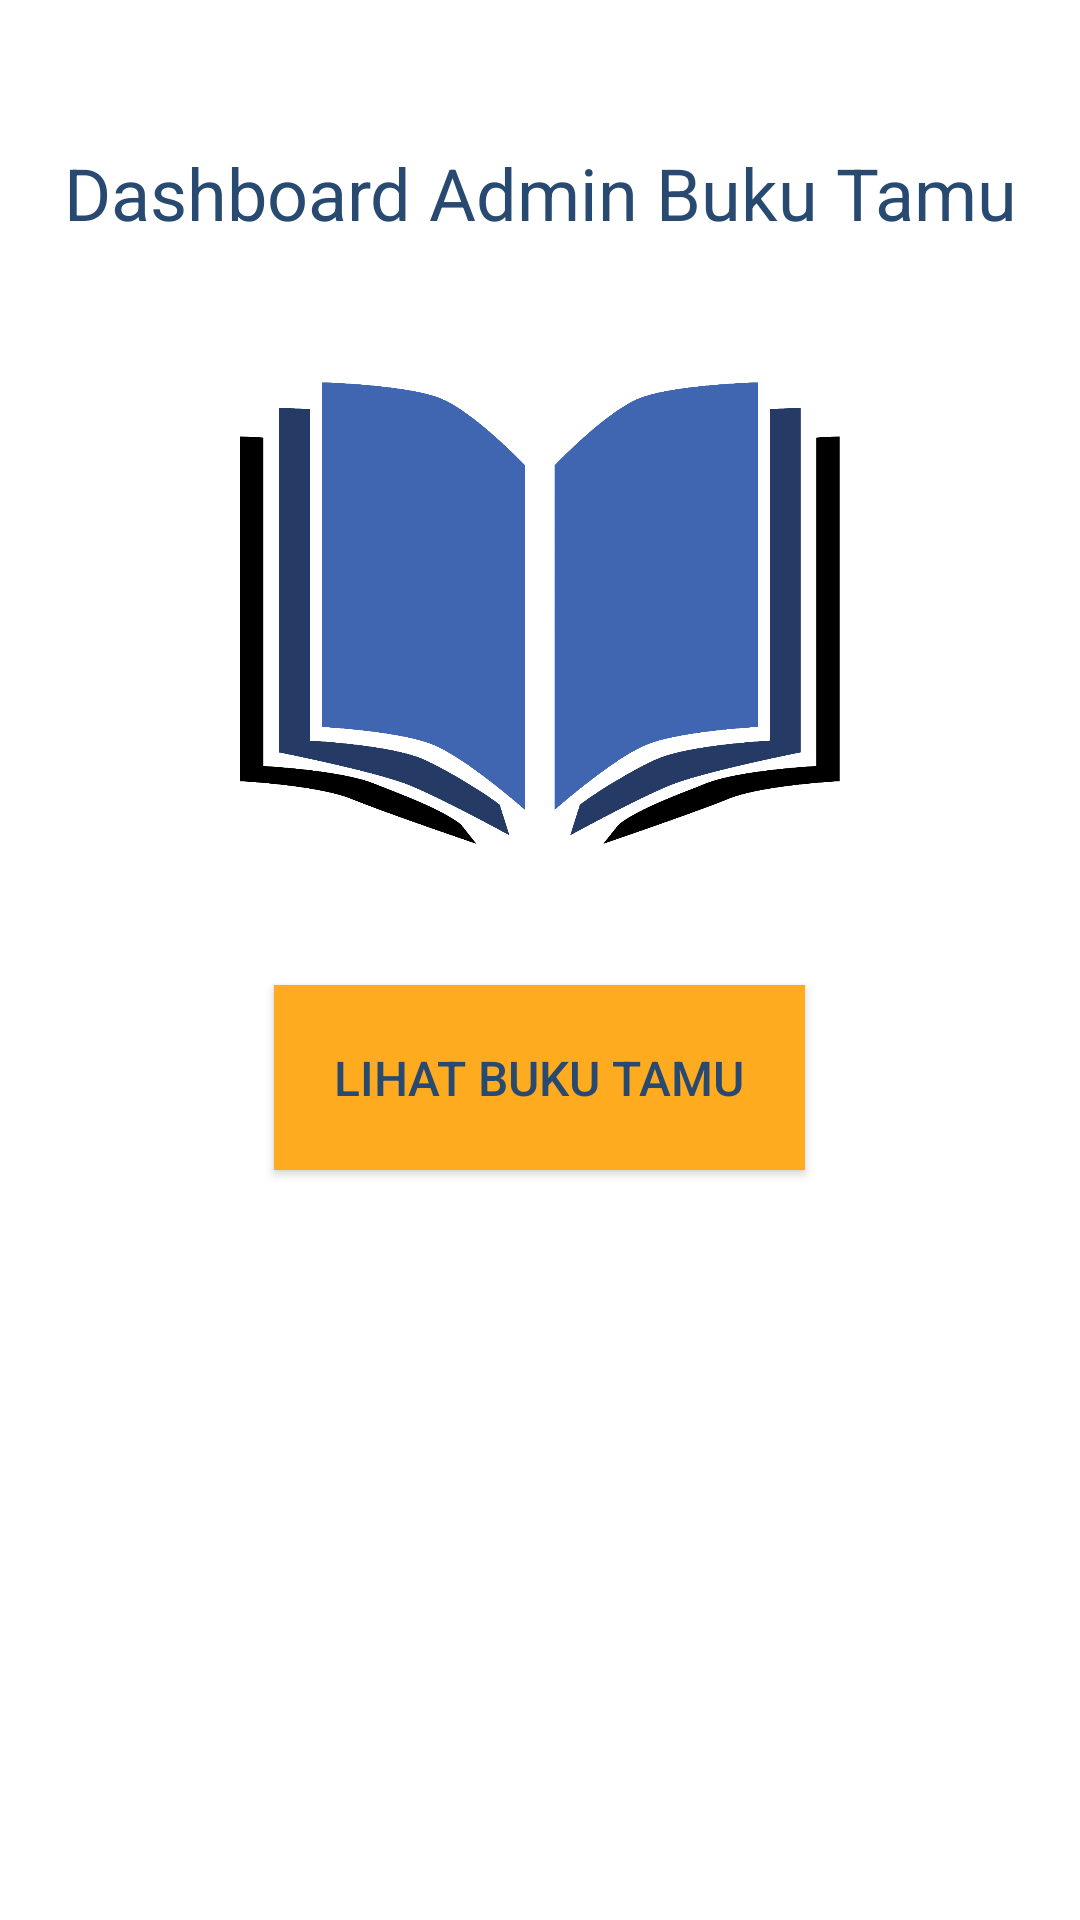

Layout XML and referenced resources for this Android screen:
<!-- AndroidManifest.xml: application theme Theme.BukuTamu -->
<!-- res/layout/fragment_dashboardadmin.xml -->
<RelativeLayout xmlns:android="http://schemas.android.com/apk/res/android"
    android:layout_width="match_parent"
    android:layout_height="match_parent"
    android:background="@color/white">

    <TextView
        android:id="@+id/welcome_message"
        android:layout_width="match_parent"
        android:layout_height="wrap_content"
        android:gravity="center_horizontal"
        android:paddingTop="48dp"
        android:paddingBottom="24dp"
        android:text="Dashboard Admin Buku Tamu"
        android:textColor="@color/old_blue"
        android:textSize="24sp" />

    <ImageView
        android:id="@+id/image_guestbook"
        android:layout_width="200dp"
        android:layout_height="200dp"
        android:layout_below="@id/welcome_message"
        android:layout_centerHorizontal="true"
        android:src="@drawable/buku_tamu"/>

    <Button
        android:id="@+id/view_listtamu"
        android:layout_width="wrap_content"
        android:layout_height="wrap_content"
        android:layout_below="@id/image_guestbook"
        android:layout_centerHorizontal="true"
        android:layout_marginTop="24dp"
        android:background="@color/yellow"
        android:text="Lihat Buku Tamu"
        android:padding="20dp"
        android:textColor="@color/old_blue"
        android:textSize="16sp" />

</RelativeLayout>
<!-- resources referenced by this layout -->
<resources>
  <color name="old_blue">#284a70</color>
  <color name="white">#FFFFFFFF</color>
  <color name="yellow">#feab1f</color>
  <!-- drawable buku_tamu: png bitmap (drawable, 107098 bytes) -->
  <style name="Theme.BukuTamu" parent="Theme.AppCompat.Light.NoActionBar">
          
          <item name="colorPrimary">@color/old_blue</item>
          <item name="colorPrimaryVariant">@color/blue</item>
          <item name="colorOnPrimary">@color/white</item>
          
          <item name="colorSecondary">@color/old_blue</item>
          <item name="colorSecondaryVariant">@color/blue</item>
          <item name="colorOnSecondary">@color/white</item>
          
          <item name="android:statusBarColor" tools:targetApi="l">?attr/colorPrimaryVariant</item>
          
      </style>
  <color name="blue">#48688d</color>
</resources>
